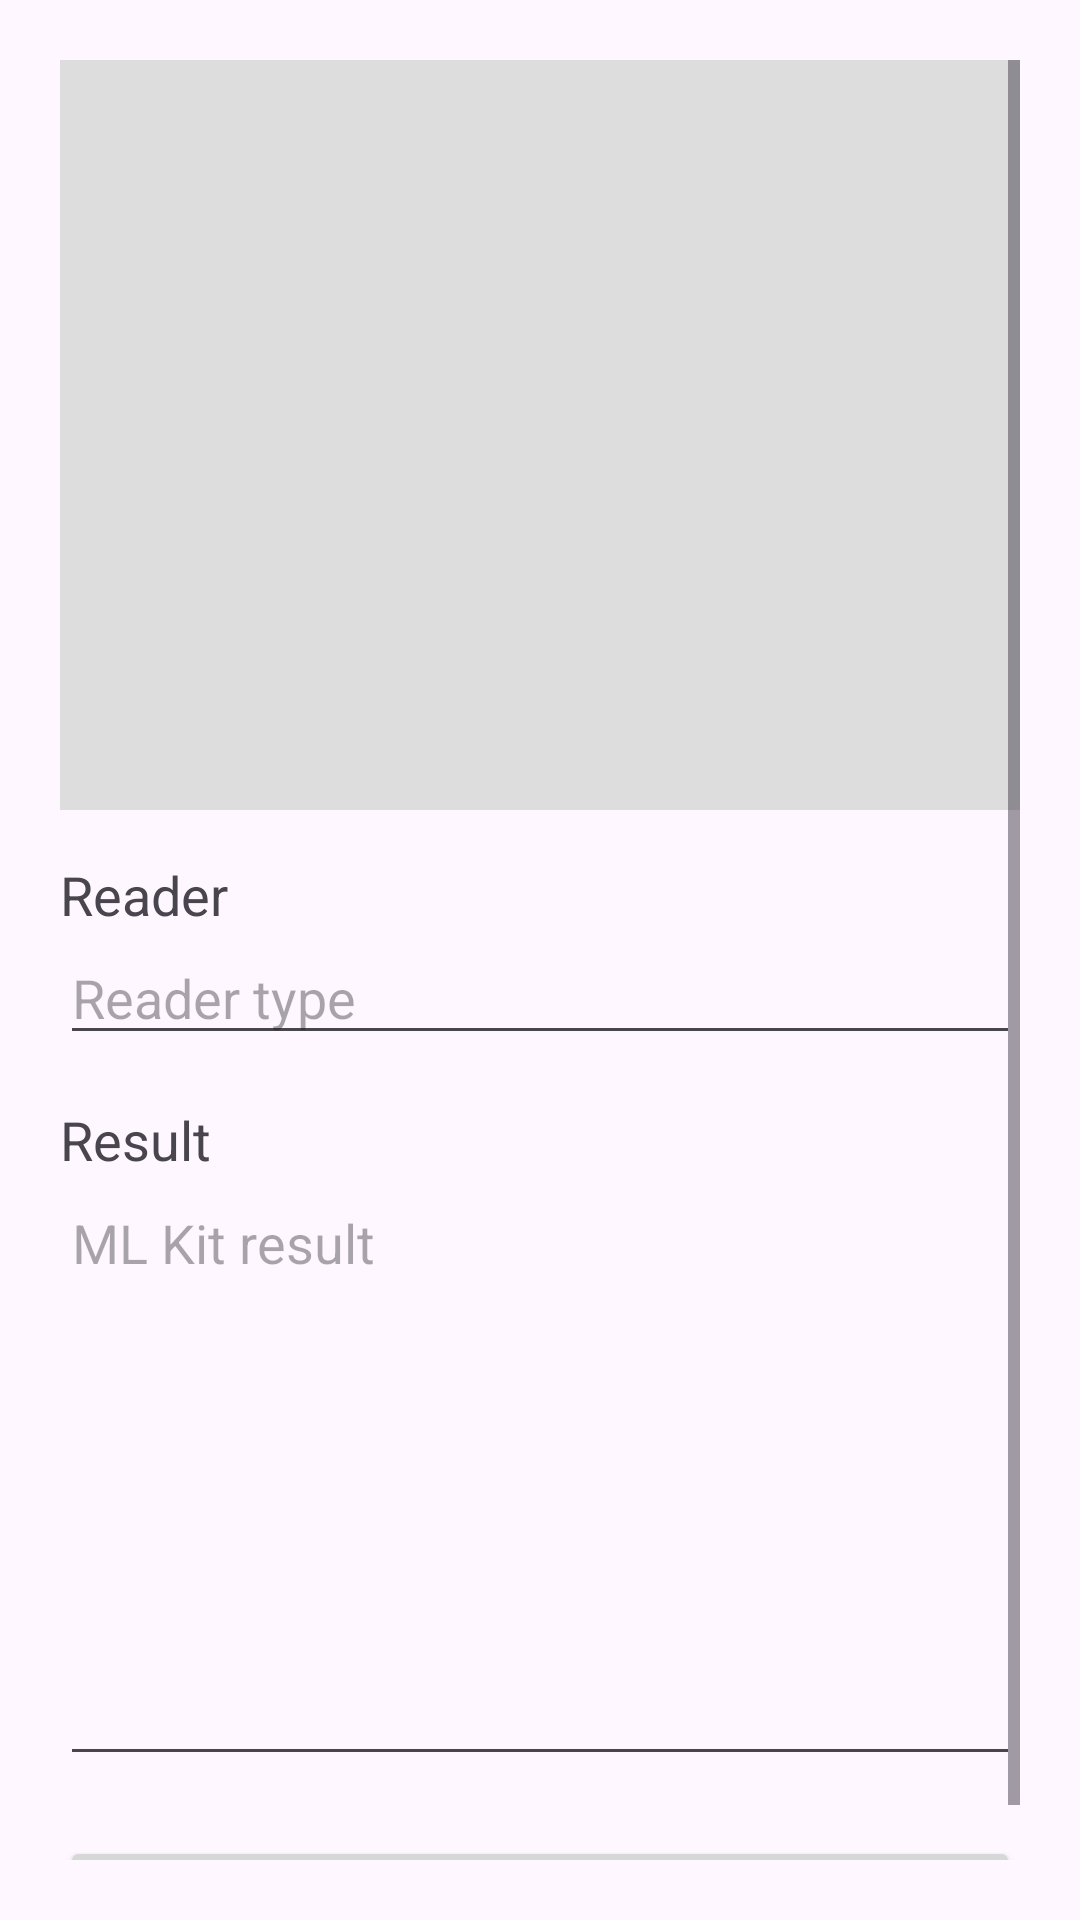

The Android layout XML behind this screen, and the referenced resources:
<!-- AndroidManifest.xml: application theme Theme.MT2026GroupA2 -->
<!-- res/layout/activity_activity5_edit.xml -->
<?xml version="1.0" encoding="utf-8"?>
<ScrollView xmlns:android="http://schemas.android.com/apk/res/android"
    android:id="@+id/main"
    android:layout_width="match_parent"
    android:layout_height="match_parent"
    android:padding="20dp">

    <LinearLayout
        android:layout_width="match_parent"
        android:layout_height="wrap_content"
        android:orientation="vertical">

        <ImageView
            android:id="@+id/imageViewEdit"
            android:layout_width="match_parent"
            android:layout_height="250dp"
            android:scaleType="centerCrop"
            android:background="#DDDDDD" />

        <TextView
            android:layout_width="wrap_content"
            android:layout_height="wrap_content"
            android:text="Reader"
            android:textSize="18sp"
            android:layout_marginTop="16dp" />

        <EditText
            android:id="@+id/editTextReader"
            android:layout_width="match_parent"
            android:layout_height="wrap_content"
            android:hint="Reader type" />

        <TextView
            android:layout_width="wrap_content"
            android:layout_height="wrap_content"
            android:text="Result"
            android:textSize="18sp"
            android:layout_marginTop="16dp" />

        <EditText
            android:id="@+id/editTextResult"
            android:layout_width="match_parent"
            android:layout_height="200dp"
            android:gravity="top"
            android:hint="ML Kit result"
            android:inputType="textMultiLine" />

        <Button
            android:id="@+id/buttonSave"
            android:layout_width="match_parent"
            android:layout_height="wrap_content"
            android:text="Save"
            android:layout_marginTop="20dp" />

    </LinearLayout>
</ScrollView>
<!-- resources referenced by this layout -->
<resources>
  <style name="Theme.MT2026GroupA2" parent="Base.Theme.MT2026GroupA2" />
  <style name="Base.Theme.MT2026GroupA2" parent="Theme.Material3.DayNight.NoActionBar">
          
          
      </style>
</resources>
